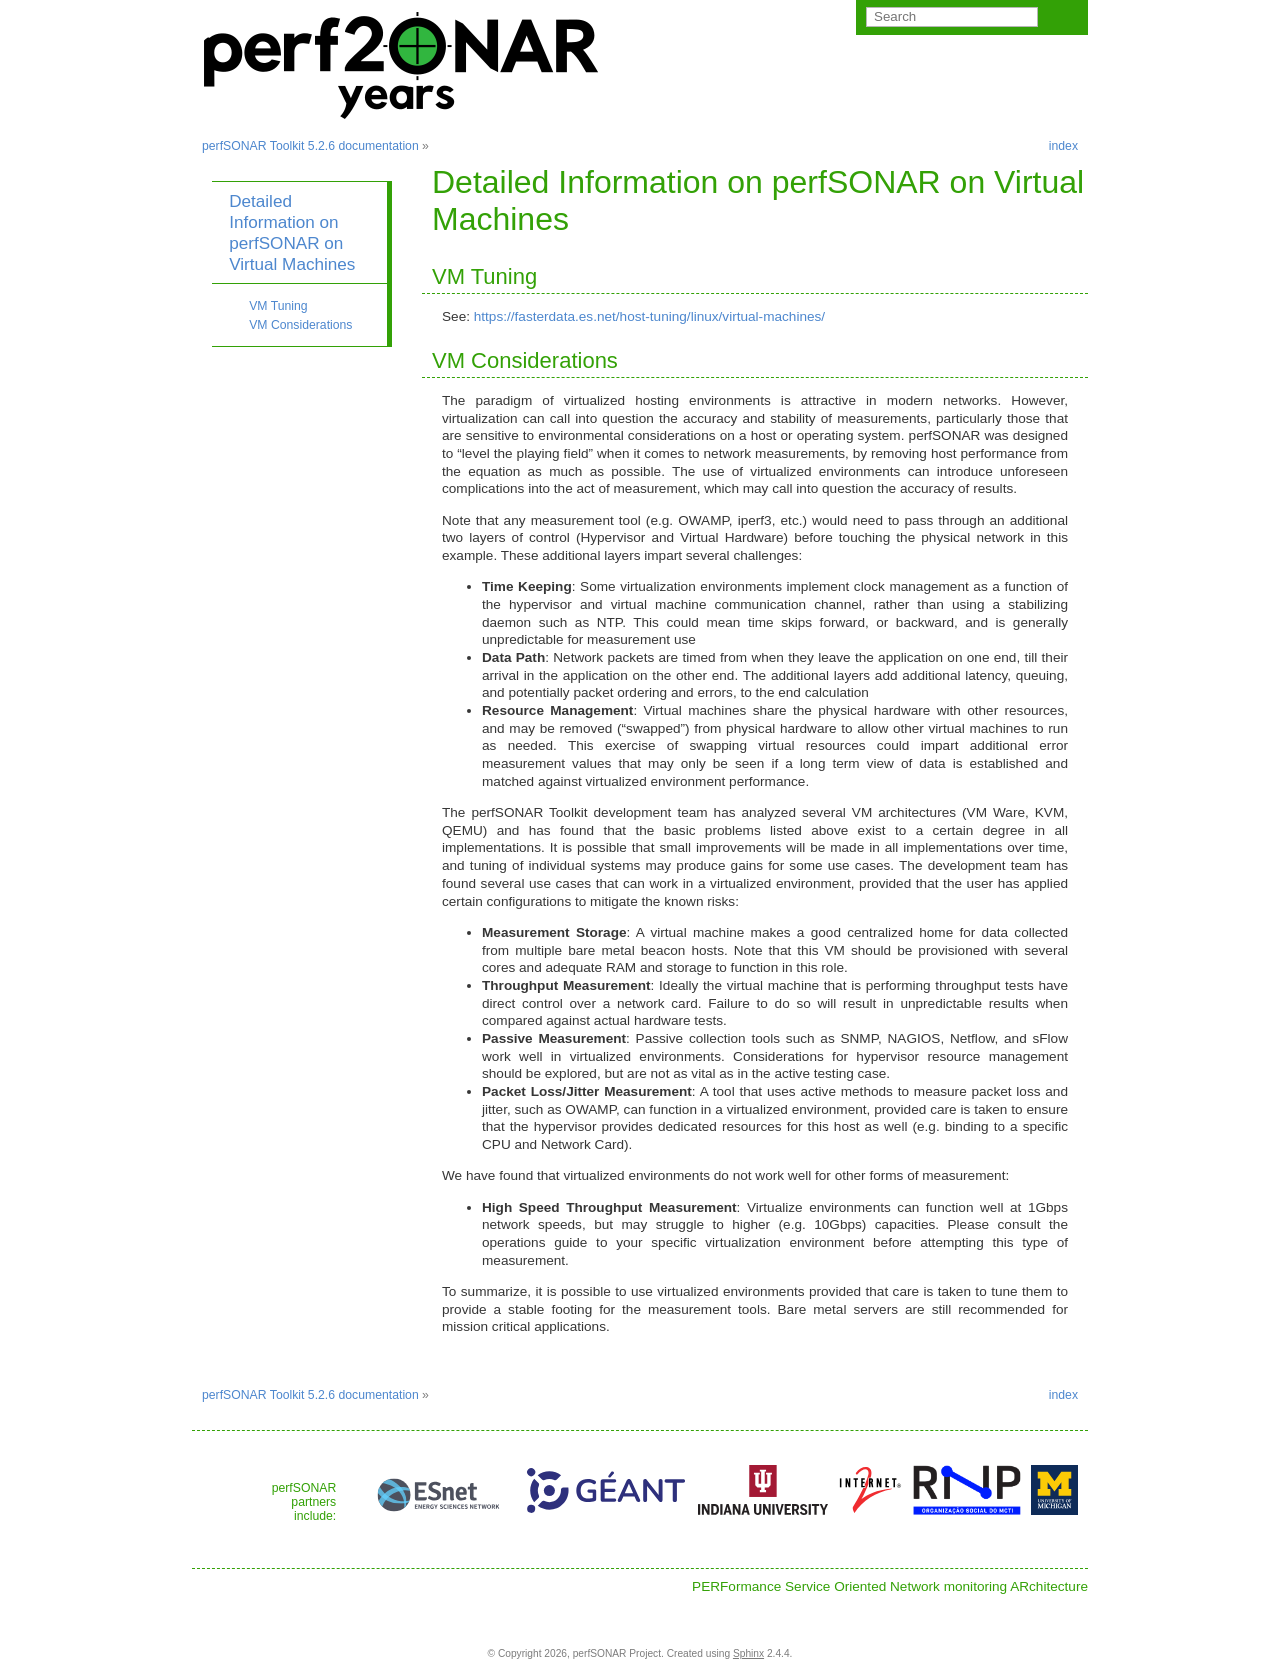

repository: perfsonar/docs · page: install_virtual_machine_details.html · generator: sphinx

:orphan:

******************************************************
Detailed Information on perfSONAR on Virtual Machines 
******************************************************

VM Tuning
----------

See: https://fasterdata.es.net/host-tuning/linux/virtual-machines/

VM Considerations
-----------------

The paradigm of virtualized hosting environments is attractive in modern networks. However, virtualization can call into question the accuracy and stability of measurements, particularly those that are sensitive to environmental considerations on a host or operating system. perfSONAR was designed to "level the playing field" when it comes to network measurements, by removing host performance from the equation as much as possible.  The use of virtualized environments can introduce unforeseen complications into the act of measurement, which may call into question the accuracy of results. 

Note that any measurement tool (e.g. OWAMP, iperf3, etc.) would need to pass through an additional two layers of control (Hypervisor and Virtual Hardware) before touching the physical network in this example. These additional layers impart several challenges:

- **Time Keeping**: Some virtualization environments implement clock management as a function of the hypervisor and virtual machine communication channel, rather than using a stabilizing daemon such as NTP. This could mean time skips forward, or backward, and is generally unpredictable for measurement use

- **Data Path**: Network packets are timed from when they leave the application on one end, till their arrival in the application on the other end. The additional layers add additional latency, queuing, and potentially packet ordering and errors, to the end calculation

- **Resource Management**: Virtual machines share the physical hardware with other resources, and may be removed ("swapped") from physical hardware to allow other virtual machines to run as needed. This exercise of swapping virtual resources could impart additional error measurement values that may only be seen if a long term view of data is established and matched against virtualized environment performance. 

The perfSONAR Toolkit development team has analyzed several VM architectures (VM Ware, KVM, QEMU) and has found that the basic problems listed above exist to a certain degree in all implementations. It is possible that small improvements will be made in all implementations over time, and tuning of individual systems may produce gains for some use cases.  The development team has found several use cases that can work in a virtualized environment, provided that the user has applied certain configurations to mitigate the known risks:

- **Measurement Storage**: A virtual machine makes a good centralized home for data collected from multiple bare metal beacon hosts.  Note that this VM should be provisioned with several cores and adequate RAM and storage to function in this role. 

- **Throughput Measurement**: Ideally the virtual machine that is performing throughput tests have direct control over a network card.  Failure to do so will result in unpredictable results when compared against actual hardware tests. 

- **Passive Measurement**: Passive collection tools such as SNMP, NAGIOS, Netflow, and sFlow work well in virtualized environments. Considerations for hypervisor resource management should be explored, but are not as vital as in the active testing case.

- **Packet Loss/Jitter Measurement**: A tool that uses active methods to measure packet loss and jitter, such as OWAMP, can function in a virtualized environment, provided care is taken to ensure that the hypervisor provides dedicated resources for this host as well (e.g. binding to a specific CPU and Network Card). 

We have found that virtualized environments do not work well for other forms of measurement:

- **High Speed Throughput Measurement**: Virtualize environments can function well at 1Gbps network speeds, but may struggle to higher (e.g. 10Gbps) capacities. Please consult the operations guide to your specific virtualization environment before attempting this type of measurement.

To summarize, it is possible to use virtualized environments provided that care is taken to tune them to provide a stable footing for the measurement tools. Bare metal servers are still recommended for mission critical applications.
